8-way image classification set "AIFactory_FruitQC" from GitHub (yuri0329/AIFactory_FruitQC); label vocabulary: apple fuji, mandarine hallabong, mandarine onjumilgam, pear chuhwang, pear singo, persimmon bansi, persimmon booyu, persimmon daebong.

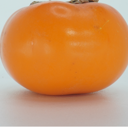
Label: persimmon bansi

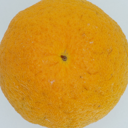
Label: mandarine hallabong

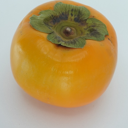
Label: persimmon booyu

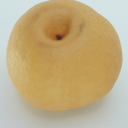
Label: pear chuhwang

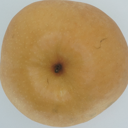
Label: pear singo

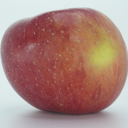
Label: apple fuji
